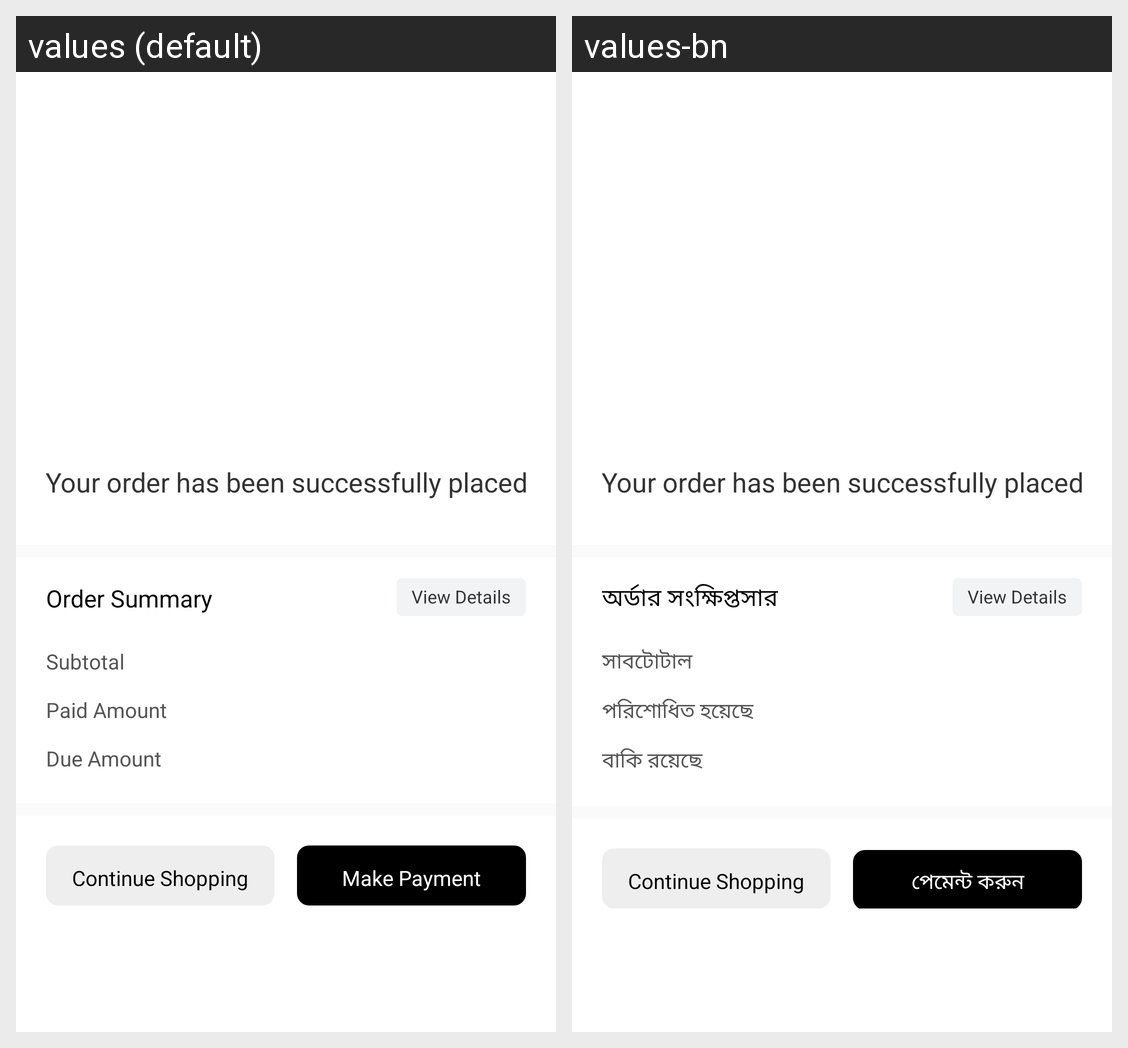

The Android screen above is rendered under two locales of the same app. Produce the string resources it draws, with the default and per-locale values.
Android screen res/layout/fragment_payment.xml rendered under 2 locales, left to right: values (default), values-bn. Device: Nexus 5 (rendered at 1080×1920; each locale shown at half size, 540×960, under a caption strip naming it); theme AppTheme.
Strings drawn on this screen, with the default value and each locale's value (text and hints the layout hard-codes, and strings that could not be matched under every locale, appear in the picture but are not listed):

order_summary
  values: Order Summary
  values-bn: অর্ডার সংক্ষিপ্তসার

subtotal
  values: Subtotal
  values-bn: সাবটোটাল

paid_amount
  values: Paid Amount
  values-bn: পরিশোধিত হয়েছে

due_amount
  values: Due Amount
  values-bn: বাকি রয়েছে

make_payment
  values: Make Payment
  values-bn: পেমেন্ট করুন
